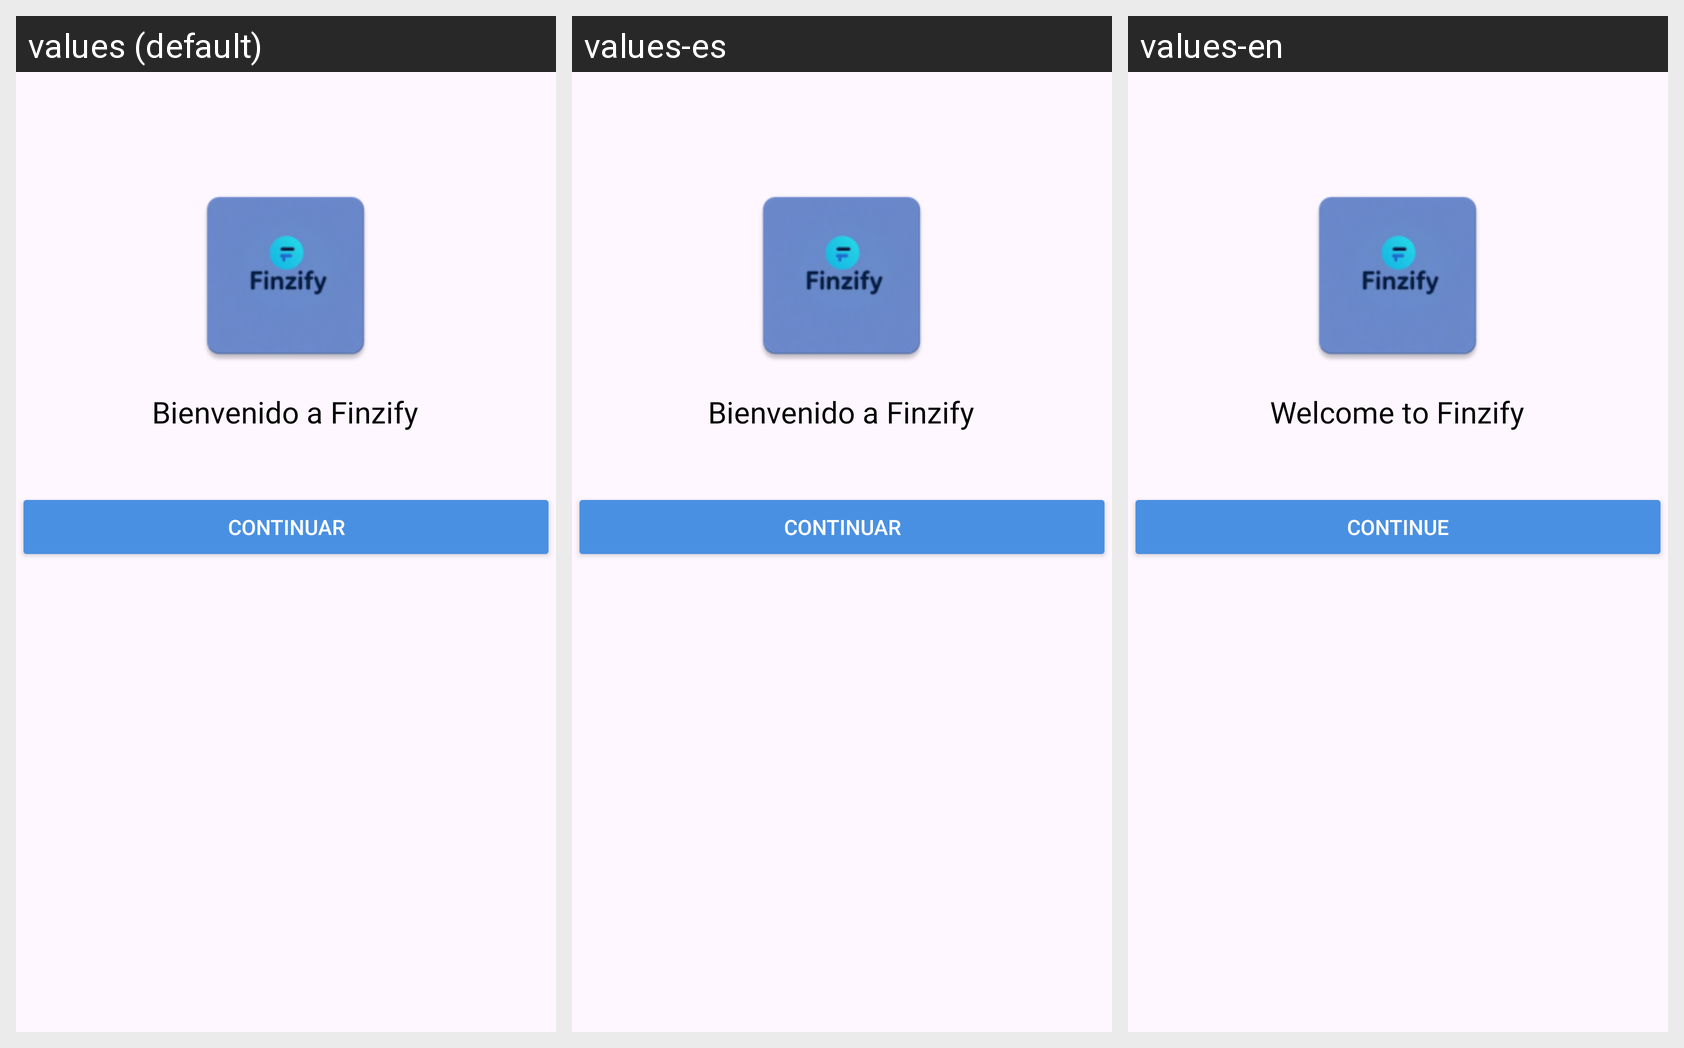

This grid shows one Android layout under several languages. Give, for every string resource on the screen, its name, the default text and each shown locale's text.
Android screen res/layout/activity_welcome.xml rendered under 3 locales, left to right: values (default), values-es, values-en. Device: Nexus 5 (rendered at 1080×1920; each locale shown at half size, 540×960, under a caption strip naming it); theme Theme.AplicacionFinanzas.
Strings drawn on this screen, with the default value and each locale's value (text and hints the layout hard-codes, and strings that could not be matched under every locale, appear in the picture but are not listed):

welcome_finzify
  values: Bienvenido a Finzify
  values-es: Bienvenido a Finzify
  values-en: Welcome to Finzify

continuar
  values: Continuar
  values-es: Continuar
  values-en: Continue
